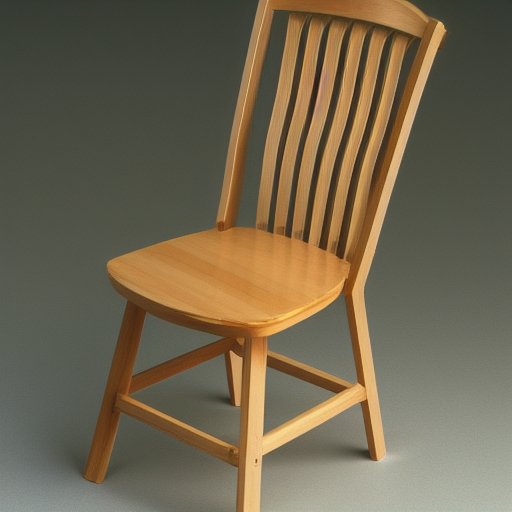
Generation parameters embedded in this image by AUTOMATIC1111 Stable Diffusion web UI or a fork of it (Forge, ...) (PNG 'parameters' text chunk):
a photo of a chair
Steps: 30, Sampler: Euler a, CFG scale: 7, Seed: 1258039138, Size: 512x512, Model hash: 648023a0